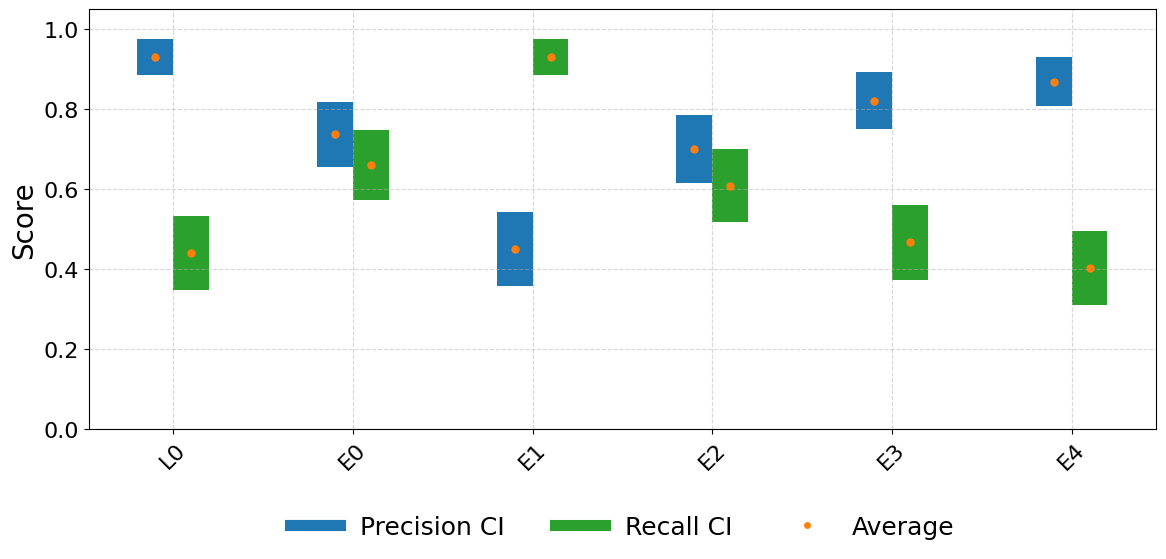

Recreate this plot in Python. (Note: this script raises an exception after producing the figure.)
import matplotlib.pyplot as plt
import numpy as np
from matplotlib.lines import Line2D

# Category labels
labels = ['L0', 'E0', 'E1', 'E2', 'E3', 'E4']
x = np.arange(len(labels))

# Offsets and sizes
tight_offset = 0.1
merged_box_width = 0.2
half_merged = merged_box_width / 2
merged_left = x - tight_offset
merged_right = x + tight_offset
solid_alpha_final = 1.0

# Colors
precision_color = '#1f77b4'  # Blue
recall_color = '#2ca02c'     # Green
best_color = '#ff7f0e'       # Orange
worst_color = '#d62728'      # Red
line_color = 'black'

# Font config
plt.rcParams.update({
  'font.family': 'Times New Roman',
  'font.size': 18,
  'axes.labelsize': 20,
  'xtick.labelsize': 16,
  'ytick.labelsize': 16,
  'legend.fontsize': 18
})

# Actual data (could be loaded from file)
p_center = np.array([0.9304, 0.7377, 0.4511, 0.7005, 0.8217, 0.8690])
p_low =    np.array([0.8855, 0.6560, 0.3583, 0.6153, 0.7512, 0.8075])
p_high =   np.array([0.9754, 0.8193, 0.5440, 0.7856, 0.8922, 0.9306])

r_center = np.array([0.4421, 0.6609, 0.9311, 0.6094, 0.4678, 0.4035])
r_low =    np.array([0.3495, 0.5727, 0.8864, 0.5184, 0.3747, 0.3120])
r_high =   np.array([0.5346, 0.7490, 0.9758, 0.7003, 0.5609, 0.4950])

# Merge using extremes
def merge_extremes(low1, center1, high1, low2, center2, high2):
  return (
    np.minimum(low1, low2),
    np.minimum(center1, center2),
    np.maximum(center1, center2),
    np.maximum(high1, high2)
  )

merged_p_low, merged_p_cmin, merged_p_cmax, merged_p_high = merge_extremes(
  p_low, p_center, p_high,
  p_low, p_center, p_high
)

merged_r_low, merged_r_cmin, merged_r_cmax, merged_r_high = merge_extremes(
  r_low, r_center, r_high,
  r_low, r_center, r_high
)

# Plotting
fig, ax = plt.subplots(figsize=(12, 6))

def draw_boxes(ax, positions, low, cmin, cmax, high, box_color, label):
  for i, (pos, lo, cmn, cmx, hi) in enumerate(zip(positions, low, cmin, cmax, high)):
    ax.add_patch(plt.Rectangle((pos - half_merged, min(lo, cmn)), merged_box_width, abs(cmn - lo),
                   color=box_color, alpha=solid_alpha_final, linewidth=0))
    ax.add_patch(plt.Rectangle((pos - half_merged, min(cmn, cmx)), merged_box_width, abs(cmx - cmn),
                   color=box_color, alpha=solid_alpha_final, linewidth=0))
    ax.add_patch(plt.Rectangle((pos - half_merged, min(cmx, hi)), merged_box_width, abs(hi - cmx),
                   color=box_color, alpha=solid_alpha_final, linewidth=0))
    ax.plot([pos, pos], [cmn, cmx], color=line_color, linewidth=1.5)
    ax.plot(pos, cmx, marker='o', color=best_color, markersize=5)
  ax.plot([], [], color=box_color, linewidth=8, label=label)

# Draw plots
draw_boxes(ax, merged_left, merged_p_low, merged_p_cmin, merged_p_cmax, merged_p_high, precision_color, 'Precision CI')
draw_boxes(ax, merged_right, merged_r_low, merged_r_cmin, merged_r_cmax, merged_r_high, recall_color, 'Recall CI')

# Legend setup
legend_handles = [
  Line2D([0], [0], color=precision_color, linewidth=8, label='Precision CI'),
  Line2D([0], [0], color=recall_color, linewidth=8, label='Recall CI'),
  Line2D([0], [0], marker='o', color='w', markerfacecolor=best_color, markersize=6, label='Average'),
]

ax.set_xticks(x)
ax.set_xticklabels(labels, rotation=45)
ax.set_ylabel('Score')
ax.set_ylim(0, 1.05)
ax.grid(True, linestyle='--', alpha=0.5)
ax.legend(handles=legend_handles, loc='upper center', bbox_to_anchor=(0.5, -0.15), ncol=4, frameon=False)

plt.tight_layout()
plt.savefig("../../results/graph/results_figure_c.png", dpi=300)
plt.show()
